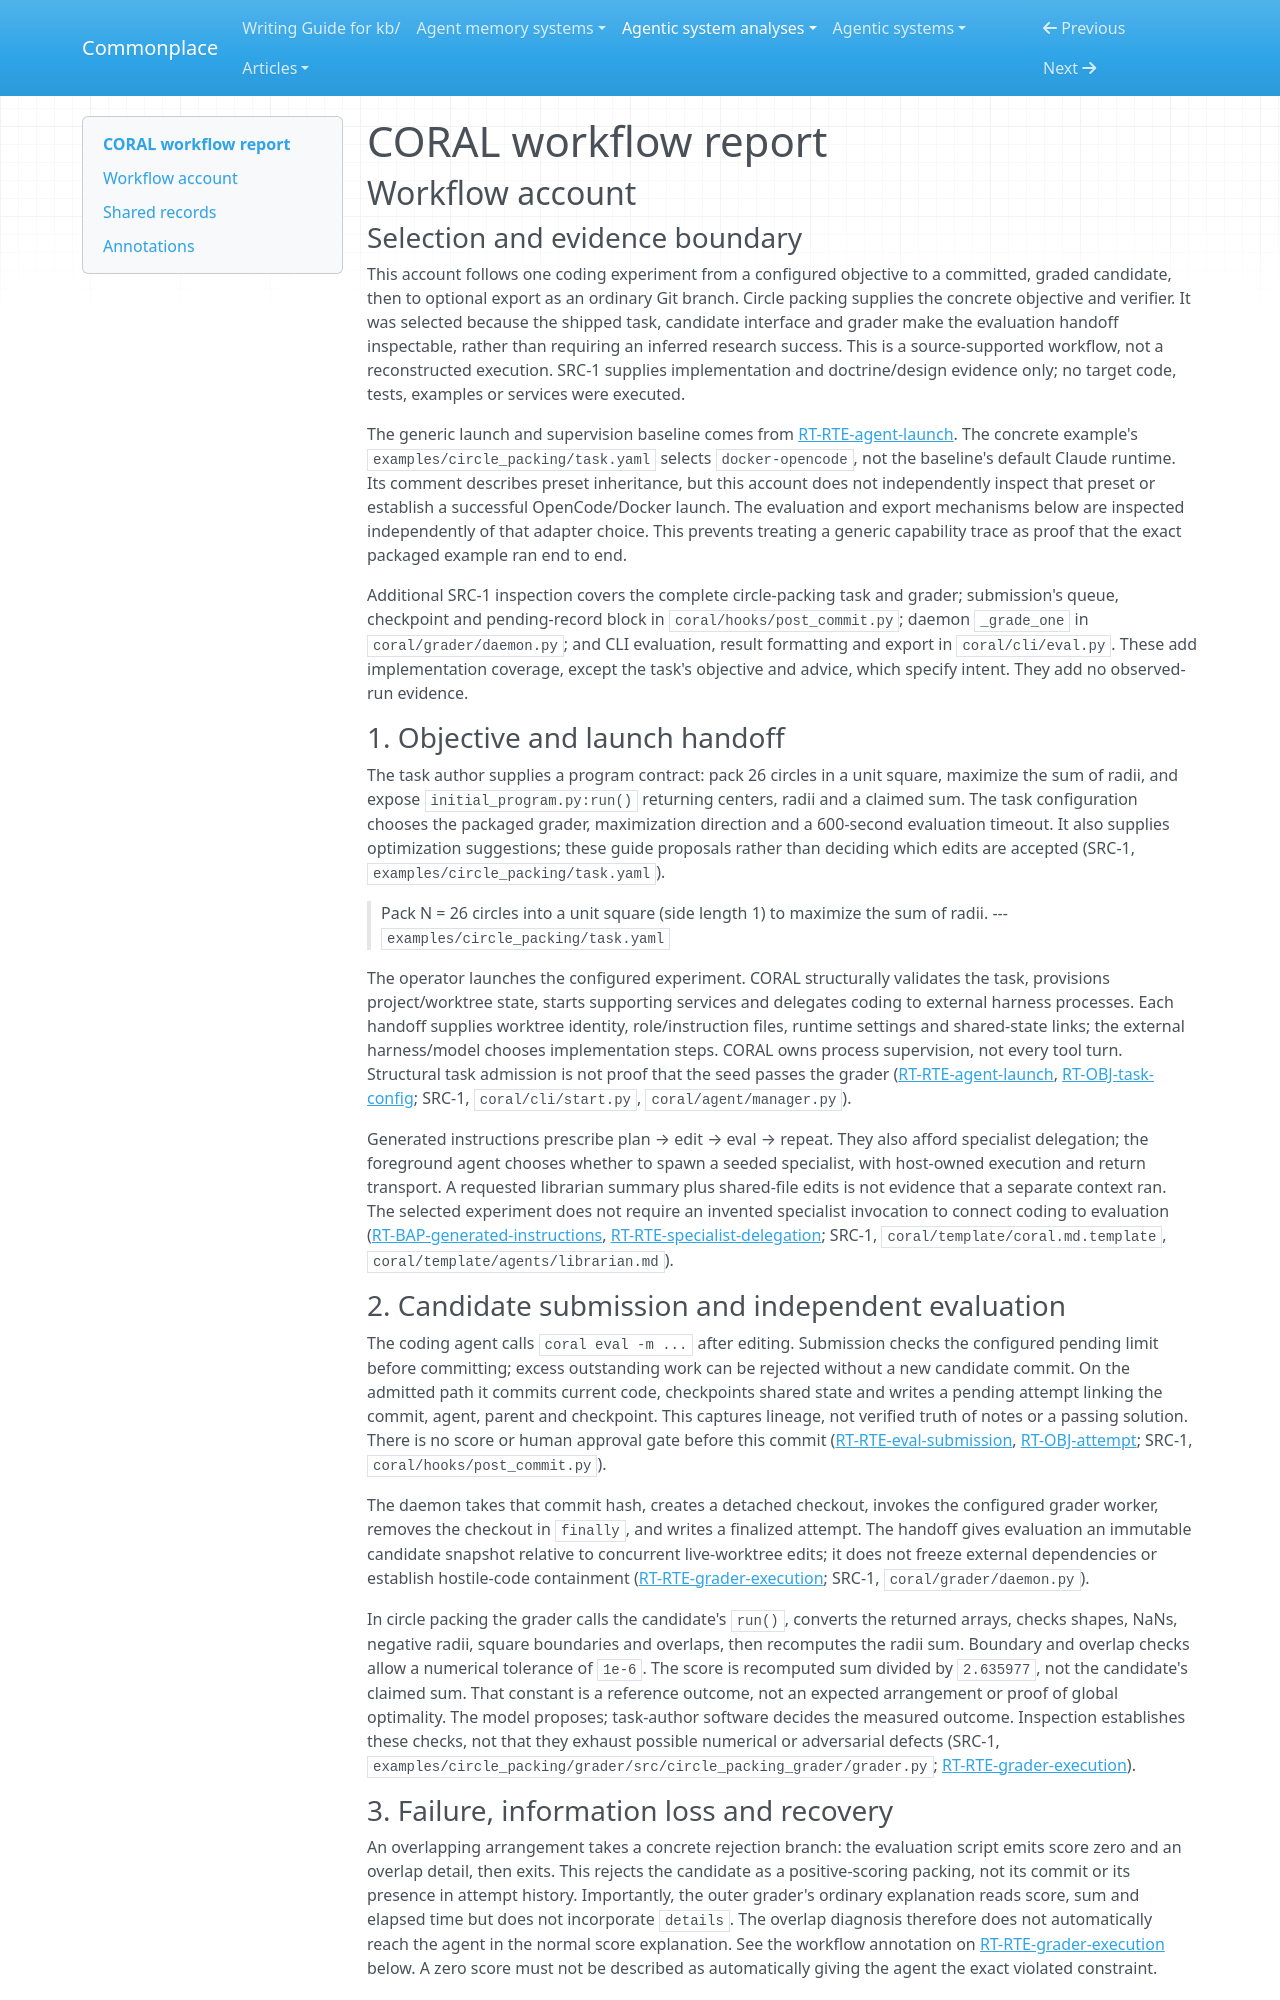

repository: zby/commonplace · page: agentic-system-analyses/retained/coral/workflow/index.html · generator: mkdocs

---
type: agentic-system-analyses/types/agentic-system-workflow-report.md
description: "CORAL workflow: task-directed coding, circle-packing verification, asynchronous feedback and optional candidate export."
run-id: AAS-2026-10-15-coral-25e5fdab9dc4-01
reviewed-boundary: "0123dfb939b35228cf2c1fde224cd0561e727408"
---

# CORAL workflow report

## Workflow account

### Selection and evidence boundary

This account follows one coding experiment from a configured objective to a committed, graded candidate, then to optional export as an ordinary Git branch. Circle packing supplies the concrete objective and verifier. It was selected because the shipped task, candidate interface and grader make the evaluation handoff inspectable, rather than requiring an inferred research success. This is a source-supported workflow, not a reconstructed execution. SRC-1 supplies implementation and doctrine/design evidence only; no target code, tests, examples or services were executed.

The generic launch and supervision baseline comes from [RT-RTE-agent-launch](runtime.md#rt-rte-agent-launch). The concrete example's `examples/circle_packing/task.yaml` selects `docker-opencode`, not the baseline's default Claude runtime. Its comment describes preset inheritance, but this account does not independently inspect that preset or establish a successful OpenCode/Docker launch. The evaluation and export mechanisms below are inspected independently of that adapter choice. This prevents treating a generic capability trace as proof that the exact packaged example ran end to end.

Additional SRC-1 inspection covers the complete circle-packing task and grader; submission's queue, checkpoint and pending-record block in `coral/hooks/post_commit.py`; daemon `_grade_one` in `coral/grader/daemon.py`; and CLI evaluation, result formatting and export in `coral/cli/eval.py`. These add implementation coverage, except the task's objective and advice, which specify intent. They add no observed-run evidence.

### 1. Objective and launch handoff

The task author supplies a program contract: pack 26 circles in a unit square, maximize the sum of radii, and expose `initial_program.py:run()` returning centers, radii and a claimed sum. The task configuration chooses the packaged grader, maximization direction and a 600-second evaluation timeout. It also supplies optimization suggestions; these guide proposals rather than deciding which edits are accepted (SRC-1, `examples/circle_packing/task.yaml`).

> Pack N = 26 circles into a unit square (side length 1) to maximize the sum of radii.
> --- `examples/circle_packing/task.yaml`

The operator launches the configured experiment. CORAL structurally validates the task, provisions project/worktree state, starts supporting services and delegates coding to external harness processes. Each handoff supplies worktree identity, role/instruction files, runtime settings and shared-state links; the external harness/model chooses implementation steps. CORAL owns process supervision, not every tool turn. Structural task admission is not proof that the seed passes the grader ([RT-RTE-agent-launch](runtime.md#rt-rte-agent-launch), [RT-OBJ-task-config](runtime.md#rt-obj-task-config); SRC-1, `coral/cli/start.py`, `coral/agent/manager.py`).

Generated instructions prescribe plan → edit → eval → repeat. They also afford specialist delegation; the foreground agent chooses whether to spawn a seeded specialist, with host-owned execution and return transport. A requested librarian summary plus shared-file edits is not evidence that a separate context ran. The selected experiment does not require an invented specialist invocation to connect coding to evaluation ([RT-BAP-generated-instructions](runtime.md#rt-bap-generated-instructions), [RT-RTE-specialist-delegation](runtime.md#rt-rte-specialist-delegation); SRC-1, `coral/template/coral.md.template`, `coral/template/agents/librarian.md`).
